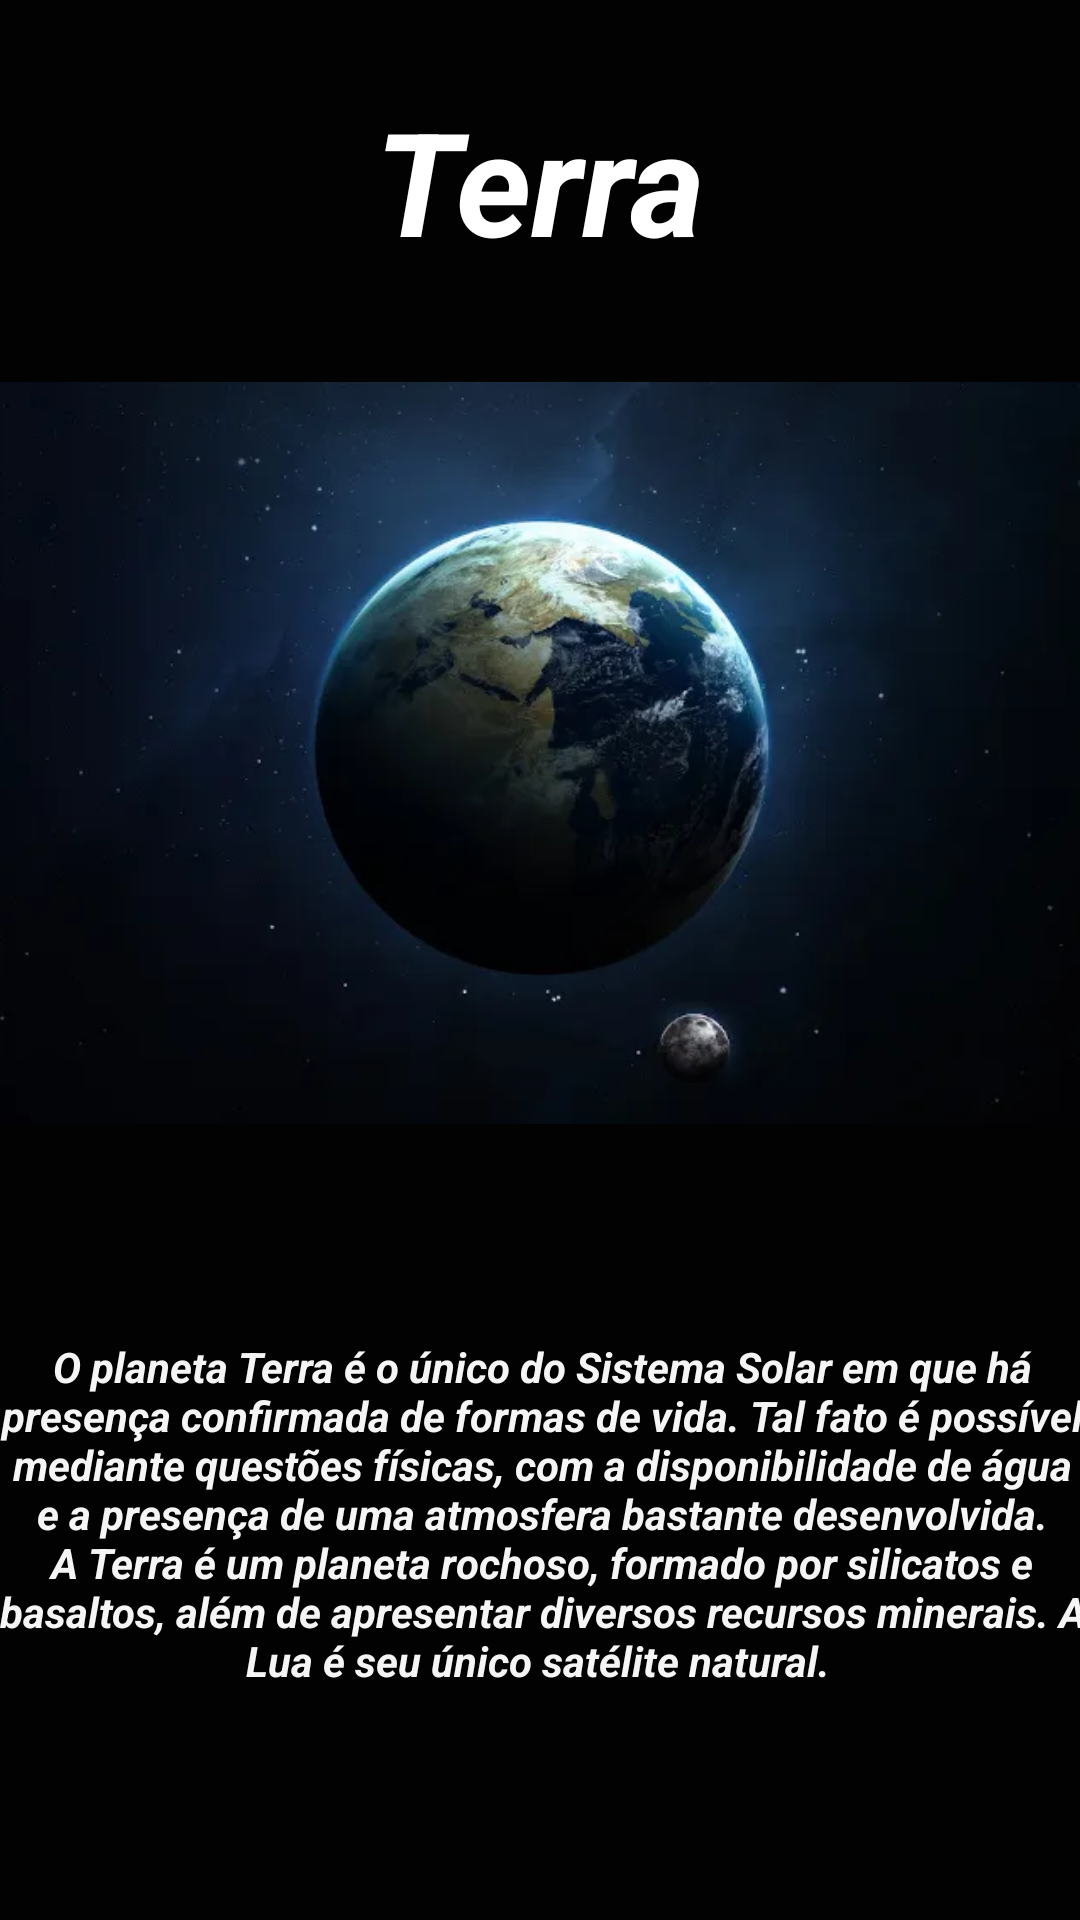

Layout XML and referenced resources for this Android screen:
<!-- AndroidManifest.xml: application theme Theme.AppSistemaSolar -->
<!-- res/layout/planeta3.xml -->
<?xml version="1.0" encoding="utf-8"?>
<android.support.constraint.ConstraintLayout xmlns:android="http://schemas.android.com/apk/res/android"
    xmlns:app="http://schemas.android.com/apk/res-auto"
    xmlns:tools="http://schemas.android.com/tools"
    android:layout_width="match_parent"
    android:layout_height="match_parent"
    android:background="#FD000000">

    <TextView
        android:id="@+id/textView12"
        android:layout_width="364dp"
        android:layout_height="123dp"
        android:layout_marginTop="40dp"
        android:text="O planeta Terra é o único do Sistema Solar em que há presença confirmada de formas de vida. Tal fato é possível mediante questões físicas, com a disponibilidade de água e a presença de uma atmosfera bastante desenvolvida. A Terra é um planeta rochoso, formado por silicatos e basaltos, além de apresentar diversos recursos minerais. A Lua é seu único satélite natural. "
        android:textAlignment="center"
        android:textColor="#F5FFFFFF"
        android:textStyle="bold|italic"
        app:layout_constraintEnd_toEndOf="parent"
        app:layout_constraintHorizontal_bias="0.489"
        app:layout_constraintStart_toStartOf="parent"
        app:layout_constraintTop_toBottomOf="@+id/imageView2" />

    <TextView
        android:id="@+id/textView9"
        android:layout_width="267dp"
        android:layout_height="68dp"
        android:layout_marginTop="28dp"
        android:backgroundTint="#FFFFFF"
        android:text="Terra"
        android:textAlignment="center"
        android:textColor="#FFFFFF"
        android:textSize="48sp"
        android:textStyle="normal|bold|italic"
        app:layout_constraintEnd_toEndOf="parent"
        app:layout_constraintStart_toStartOf="parent"
        app:layout_constraintTop_toTopOf="parent" />

    <ImageView
        android:id="@+id/imageView2"
        android:layout_width="395"
        android:layout_height="310"
        app:layout_constraintEnd_toEndOf="parent"
        app:layout_constraintStart_toStartOf="parent"
        app:layout_constraintTop_toBottomOf="@+id/textView9"
        app:srcCompat="@drawable/terra" />

    <Button
        android:id="@+id/btnVltVenus"
        android:layout_width="wrap_content"
        android:layout_height="wrap_content"
        android:layout_marginStart="25dp"
        android:layout_marginTop="76dp"
        android:text="Vênus"
        app:layout_constraintStart_toStartOf="parent"
        app:layout_constraintTop_toBottomOf="@+id/textView12" />

    <Button
        android:id="@+id/btnAvMarte"
        android:layout_width="wrap_content"
        android:layout_height="wrap_content"
        android:layout_marginTop="76dp"
        android:layout_marginEnd="25dp"
        android:text="Marte"
        app:layout_constraintEnd_toEndOf="parent"
        app:layout_constraintTop_toBottomOf="@+id/textView12" />
</android.support.constraint.ConstraintLayout>
<!-- resources referenced by this layout -->
<resources>
  <!-- drawable terra: png bitmap (drawable, 179973 bytes) -->
  <style name="Theme.AppSistemaSolar" parent="Theme.AppCompat.Light.DarkActionBar">
          
          <item name="colorPrimary">@color/purple_500</item>
          <item name="colorPrimaryDark">@color/purple_700</item>
          <item name="colorAccent">@color/teal_200</item>
          
      </style>
  <!-- not gathered from this repository: default colours our renderer supplied (Android Studio template values) -->
  <color name="purple_500">#FF6200EE</color>
  <color name="purple_700">#FF3700B3</color>
  <color name="teal_200">#FF03DAC5</color>
</resources>
